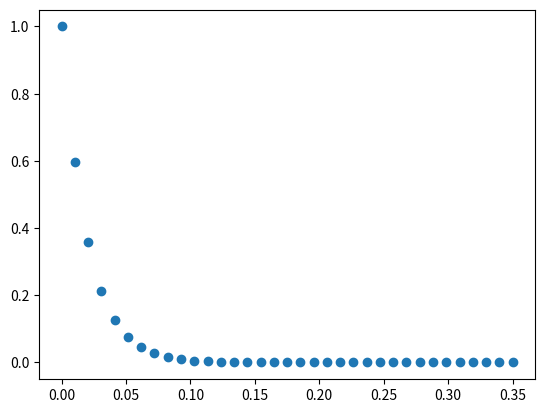

Recreate this plot in Python.

import numpy as np
import matplotlib.pyplot as plt

T = 0.35
dt = 1e-2
steps = int(T / dt)
Ts = np.linspace(0, T, steps)

pre = 1
pres = []

for i in range(steps):
    pres.append(pre)
    
    t = Ts[i]
    dpre = -pre / 20e-3 * dt
    pre += dpre
  
pres = np.array(pres) 

pre = 1
pres1 = pre * np.exp(-Ts / 20e-3)
  
plt.plot(Ts, pres1, 'o')
plt.show()

